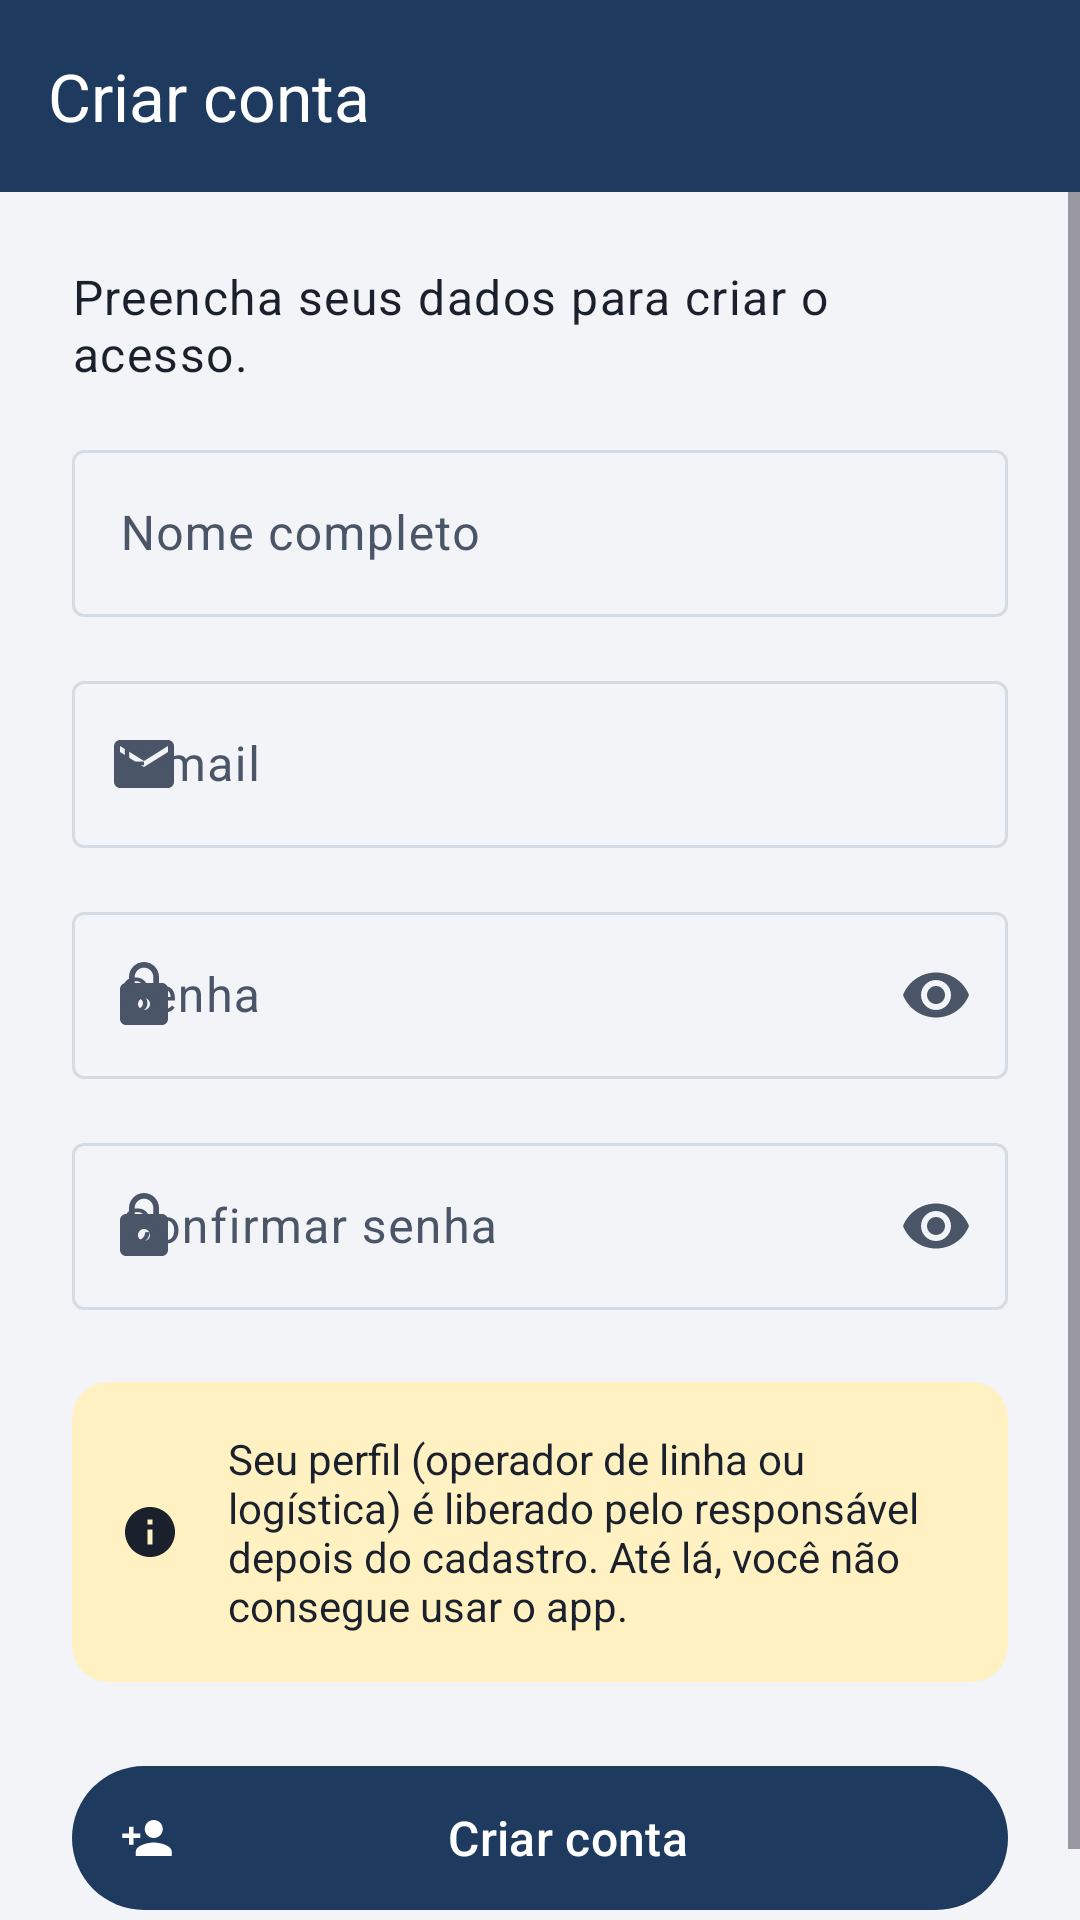

Android layout source for this screen:
<!-- AndroidManifest.xml: application theme Theme.Kanban -->
<!-- res/layout/activity_cadastro.xml -->
<?xml version="1.0" encoding="utf-8"?>
<LinearLayout xmlns:android="http://schemas.android.com/apk/res/android"
    xmlns:app="http://schemas.android.com/apk/res-auto"
    android:id="@+id/raiz"
    android:layout_width="match_parent"
    android:layout_height="match_parent"
    android:background="?android:attr/colorBackground"
    android:orientation="vertical">

    <com.google.android.material.appbar.AppBarLayout
        android:id="@+id/appBar"
        android:layout_width="match_parent"
        android:layout_height="wrap_content"
        android:background="@color/azul_industrial">

        <com.google.android.material.appbar.MaterialToolbar
            android:id="@+id/toolbar"
            style="@style/Widget.Kanban.Toolbar"
            android:layout_width="match_parent"
            android:layout_height="?attr/actionBarSize"
            android:theme="@style/ThemeOverlay.Kanban.Toolbar"
            app:title="@string/cadastro_titulo" />
    </com.google.android.material.appbar.AppBarLayout>

    <ScrollView
        android:id="@+id/scroll"
        android:layout_width="match_parent"
        android:layout_height="0dp"
        android:layout_weight="1"
        android:fillViewport="true">

        <LinearLayout
            android:layout_width="match_parent"
            android:layout_height="wrap_content"
            android:orientation="vertical"
            android:padding="@dimen/margem_grande">

            <TextView
                android:layout_width="match_parent"
                android:layout_height="wrap_content"
                android:layout_marginBottom="@dimen/margem_padrao"
                android:text="@string/cadastro_instrucao"
                android:textAppearance="?attr/textAppearanceBodyLarge"
                android:textColor="?attr/colorOnSurface" />

            <com.google.android.material.textfield.TextInputLayout
                android:id="@+id/tilNome"
                style="@style/Widget.Material3.TextInputLayout.OutlinedBox"
                android:layout_width="match_parent"
                android:layout_height="wrap_content"
                android:hint="@string/hint_nome"
                app:startIconDrawable="@drawable/ic_pessoa">

                <com.google.android.material.textfield.TextInputEditText
                    android:id="@+id/edtNome"
                    android:layout_width="match_parent"
                    android:layout_height="wrap_content"
                    android:autofillHints="name"
                    android:imeOptions="actionNext"
                    android:inputType="textPersonName|textCapWords" />
            </com.google.android.material.textfield.TextInputLayout>

            <com.google.android.material.textfield.TextInputLayout
                android:id="@+id/tilEmail"
                style="@style/Widget.Material3.TextInputLayout.OutlinedBox"
                android:layout_width="match_parent"
                android:layout_height="wrap_content"
                android:layout_marginTop="@dimen/margem_padrao"
                android:hint="@string/hint_email"
                app:startIconDrawable="@drawable/ic_email">

                <com.google.android.material.textfield.TextInputEditText
                    android:id="@+id/edtEmail"
                    android:layout_width="match_parent"
                    android:layout_height="wrap_content"
                    android:autofillHints="emailAddress"
                    android:imeOptions="actionNext"
                    android:inputType="textEmailAddress" />
            </com.google.android.material.textfield.TextInputLayout>

            <com.google.android.material.textfield.TextInputLayout
                android:id="@+id/tilSenha"
                style="@style/Widget.Material3.TextInputLayout.OutlinedBox"
                android:layout_width="match_parent"
                android:layout_height="wrap_content"
                android:layout_marginTop="@dimen/margem_padrao"
                android:hint="@string/hint_senha"
                app:endIconMode="password_toggle"
                app:startIconDrawable="@drawable/ic_cadeado">

                <com.google.android.material.textfield.TextInputEditText
                    android:id="@+id/edtSenha"
                    android:layout_width="match_parent"
                    android:layout_height="wrap_content"
                    android:autofillHints="newPassword"
                    android:imeOptions="actionNext"
                    android:inputType="textPassword" />
            </com.google.android.material.textfield.TextInputLayout>

            <com.google.android.material.textfield.TextInputLayout
                android:id="@+id/tilConfirmarSenha"
                style="@style/Widget.Material3.TextInputLayout.OutlinedBox"
                android:layout_width="match_parent"
                android:layout_height="wrap_content"
                android:layout_marginTop="@dimen/margem_padrao"
                android:hint="@string/hint_confirmar_senha"
                app:endIconMode="password_toggle"
                app:startIconDrawable="@drawable/ic_cadeado">

                <com.google.android.material.textfield.TextInputEditText
                    android:id="@+id/edtConfirmarSenha"
                    android:layout_width="match_parent"
                    android:layout_height="wrap_content"
                    android:autofillHints="newPassword"
                    android:imeOptions="actionDone"
                    android:inputType="textPassword" />
            </com.google.android.material.textfield.TextInputLayout>

            
            <com.google.android.material.card.MaterialCardView
                android:layout_width="match_parent"
                android:layout_height="wrap_content"
                android:layout_marginTop="@dimen/margem_grande"
                app:cardBackgroundColor="@color/amarelo_container"
                app:cardElevation="0dp">

                <LinearLayout
                    android:layout_width="match_parent"
                    android:layout_height="wrap_content"
                    android:gravity="center_vertical"
                    android:orientation="horizontal"
                    android:padding="@dimen/margem_padrao">

                    <ImageView
                        android:layout_width="@dimen/icone_pequeno"
                        android:layout_height="@dimen/icone_pequeno"
                        android:importantForAccessibility="no"
                        android:src="@drawable/ic_info"
                        app:tint="@color/preto_texto" />

                    <TextView
                        android:id="@+id/txtAvisoPerfil"
                        android:layout_width="0dp"
                        android:layout_height="wrap_content"
                        android:layout_marginStart="@dimen/margem_padrao"
                        android:layout_weight="1"
                        android:text="@string/cadastro_aviso_perfil"
                        android:textColor="@color/preto_texto"
                        android:textSize="@dimen/texto_secundario" />
                </LinearLayout>
            </com.google.android.material.card.MaterialCardView>

            <com.google.android.material.button.MaterialButton
                android:id="@+id/btnCadastrar"
                style="@style/Widget.Kanban.Botao"
                android:layout_width="match_parent"
                android:layout_height="wrap_content"
                android:layout_marginTop="@dimen/margem_grande"
                android:text="@string/btn_cadastrar"
                app:icon="@drawable/ic_pessoa_adicionar" />

            <ProgressBar
                android:id="@+id/progresso"
                android:layout_width="wrap_content"
                android:layout_height="wrap_content"
                android:layout_gravity="center_horizontal"
                android:layout_marginTop="@dimen/margem_padrao"
                android:visibility="gone" />
        </LinearLayout>
    </ScrollView>
</LinearLayout>
<!-- resources referenced by this layout -->
<resources>
  <color name="amarelo_container">#FFF1C2</color>
  <color name="azul_industrial">#1E3A5F</color>
  <color name="preto_texto">#1A202C</color>
  <dimen name="icone_pequeno">20dp</dimen>
  <dimen name="margem_grande">24dp</dimen>
  <dimen name="margem_padrao">16dp</dimen>
  <dimen name="texto_secundario">14sp</dimen>
  <!-- drawable ic_info (drawable) -->
  <?xml version="1.0" encoding="utf-8"?>
  <vector xmlns:android="http://schemas.android.com/apk/res/android"
      android:width="24dp"
      android:height="24dp"
      android:tint="?attr/colorControlNormal"
      android:viewportWidth="24"
      android:viewportHeight="24">
      <path
          android:fillColor="@android:color/white"
          android:pathData="M12,2C6.48,2 2,6.48 2,12s4.48,10 10,10 10,-4.48 10,-10S17.52,2 12,2zM13,17h-2v-6h2v6zM13,9h-2V7h2v2z" />
  </vector>
  <string name="btn_cadastrar">Criar conta</string>
  <string name="cadastro_aviso_perfil">Seu perfil (operador de linha ou logística) é liberado pelo responsável depois do cadastro. Até lá, você não consegue usar o app.</string>
  <string name="cadastro_instrucao">Preencha seus dados para criar o acesso.</string>
  <string name="cadastro_titulo">Criar conta</string>
  <string name="hint_confirmar_senha">Confirmar senha</string>
  <string name="hint_email">E-mail</string>
  <string name="hint_nome">Nome completo</string>
  <string name="hint_senha">Senha</string>
  <style name="ThemeOverlay.Kanban.Toolbar" parent="ThemeOverlay.Material3.Dark.ActionBar">
          <item name="colorControlNormal">@color/branco</item>
          <item name="android:textColorPrimary">@color/branco</item>
      </style>
  <style name="Widget.Kanban.Botao" parent="Widget.Material3.Button.Icon">
          <item name="android:minHeight">@dimen/botao_altura</item>
          <item name="android:textSize">@dimen/texto_corpo</item>
      </style>
  <style name="Widget.Kanban.Toolbar" parent="Widget.Material3.Toolbar">
          <item name="android:background">@color/azul_industrial</item>
          <item name="titleTextColor">@color/branco</item>
          <item name="subtitleTextColor">@color/azul_container</item>
          <item name="navigationIconTint">@color/branco</item>
          <item name="android:theme">@style/ThemeOverlay.Kanban.Toolbar</item>
      </style>
  <color name="branco">#FFFFFF</color>
  <dimen name="botao_altura">56dp</dimen>
  <dimen name="texto_corpo">16sp</dimen>
  <color name="azul_container">#D6E4F3</color>
  <color name="azul_claro">#2E5C8A</color>
  <color name="amarelo_seguranca">#F5B700</color>
  <color name="vermelho_alerta">#C62828</color>
  <color name="cinza_fundo">#F2F4F7</color>
  <color name="cinza_texto">#4A5568</color>
  <color name="cinza_borda">#D5DBE3</color>
  <style name="Widget.Kanban.FAB" parent="Widget.Material3.FloatingActionButton.Primary">
          <item name="backgroundTint">@color/amarelo_seguranca</item>
          <item name="tint">@color/preto_texto</item>
      </style>
  <style name="Widget.Kanban.ExtendedFAB" parent="Widget.Material3.ExtendedFloatingActionButton.Icon.Primary">
          <item name="backgroundTint">@color/amarelo_seguranca</item>
          <item name="android:textColor">@color/preto_texto</item>
          <item name="iconTint">@color/preto_texto</item>
      </style>
  <style name="Widget.Kanban.Card" parent="Widget.Material3.CardView.Elevated">
          <item name="cardCornerRadius">@dimen/card_raio</item>
          <item name="cardElevation">@dimen/card_elevacao</item>
          <item name="cardBackgroundColor">?attr/colorSurface</item>
      </style>
  <dimen name="card_raio">12dp</dimen>
  <dimen name="card_elevacao">2dp</dimen>
</resources>
